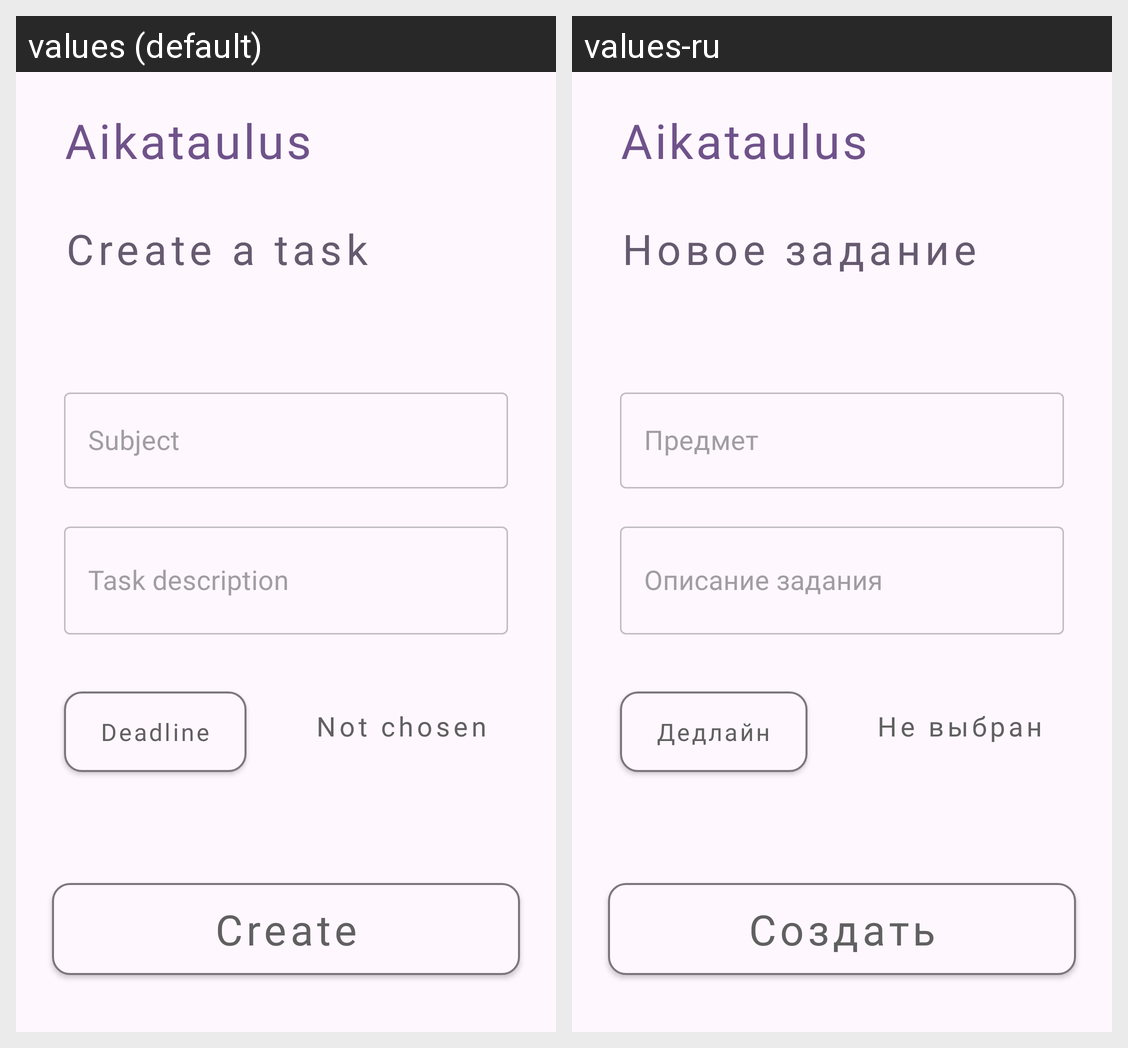

Strings drawn on this Android screen and how each of the app's shown locales translates them:
Android screen res/layout/fragment_task_create.xml rendered under 2 locales, left to right: values (default), values-ru. Device: Nexus 5 (rendered at 1080×1920; each locale shown at half size, 540×960, under a caption strip naming it); theme Theme.Aikataulus.
Strings drawn on this screen, with the default value and each locale's value (text and hints the layout hard-codes, and strings that could not be matched under every locale, appear in the picture but are not listed):

app_name
  values: Aikataulus
  values-ru: Aikataulus  [not translated; the default value is used]

create_a_task
  values: Create a task
  values-ru: Новое задание

subject
  values: Subject
  values-ru: Предмет

task_description
  values: Task description
  values-ru: Описание задания

deadlline
  values: Deadline
  values-ru: Дедлайн

deadline_not_chosen
  values: Not chosen
  values-ru: Не выбран

btn_create_task
  values: Create
  values-ru: Создать
